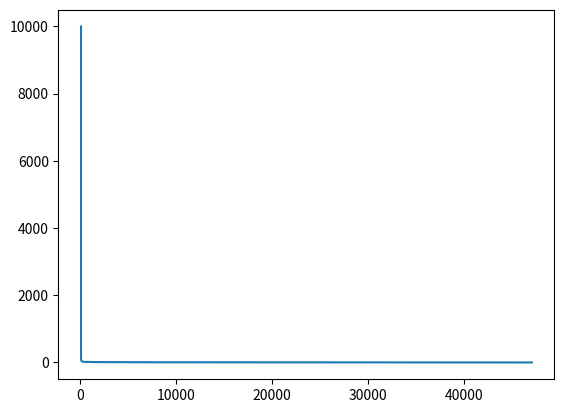

Write the Python code that produced this figure.
#-*-cding:utf-8-*-

import numpy as np
import matplotlib.pyplot as plt

def regression(x_data, y_data, alpha=0.006):
	# 获取样本数量与特征数量 
	m = x_data.shape[0]
	n = x_data.shape[1]

	# 初始化theta的值
	theta = np.zeros(n)

	loop = 0

	cost_sum = []

	# 梯度下降
	while loop<10000:
		theta_temp = theta.copy() # 容易出错

		for j in range(n):
			sum = 0
			for i in range(m):
				sum = sum + (np.dot(theta,x_data[i])-y_data[i])*x_data[i,j]
			theta_temp[j] = theta_temp[j] - sum * alpha
		
		theta = theta_temp  # 容易出错
		cost_sum.append(np.dot((np.dot(x_data,theta.T)-y_data).T,np.dot(x_data,theta.T)-y_data))
		loop += 1

	return np.array(cost_sum), theta_temp


def main():
	# 构建x_0列
	ones_column = np.ones((100,1))

	# 构建x
	x = np.tile(np.arange(10),100)
	np.random.shuffle(x)
	x = x.reshape((100,10))
	x = x/10
	# 组合x_data
	x_data = np.hstack((ones_column,x))

	#预设theta
	theta = np.arange(11) 

	# 构建y_data
	y_data = np.dot(x_data,theta) + np.random.randn(100)

	# 回归返回theta与代价函数值
	cost_sum ,eli_theta = regression(x_data,y_data)

	plt.plot(cost_sum,np.arange(cost_sum.shape[0]))
	plt.show()
	
	print (eli_theta)




if __name__ == '__main__':
	main()